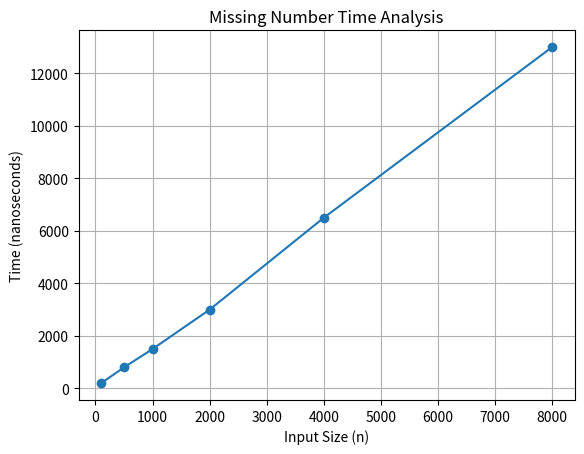

Source code (Python):
import matplotlib.pyplot as plt

n = [100, 500, 1000, 2000, 4000, 8000]
time = [200, 800, 1500, 3000, 6500, 13000]

plt.plot(n, time, marker='o')

plt.xlabel("Input Size (n)")
plt.ylabel("Time (nanoseconds)")
plt.title("Missing Number Time Analysis")

plt.grid()

plt.savefig("missing_number_graph.png")
plt.show()
